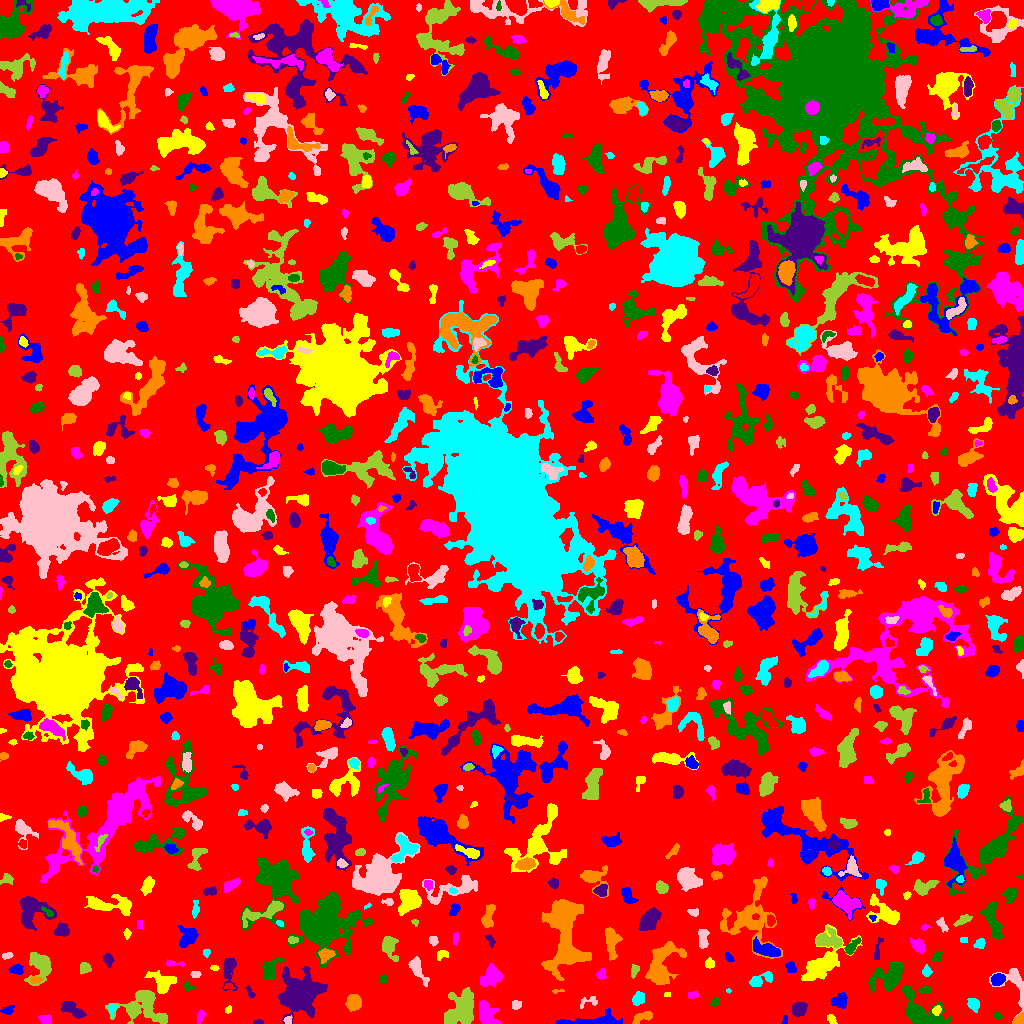

Values plotted in this chart, from the file beside it:
ID, X, Y, A, B, theta, total_flux, mu_max, mu_median, mu_mean, R_fwhm, R_e, R10, R90, x_start, x_end, y_start, y_end, area, greylevel
0, 512, 508.5, 301.3, 292, -0.7717, 1061141, 11.0, 1.0, 1.434, 25.85, 220.9, 85.84, 364.3, 0, 1023, 0, 1023, 740139, 1.434
1, 784.6, 3.2, 2.351, 0.9607, 1.439, 45.0, 2.0, 1.0, 0.9574, 3.038, 1.871, 0.7979, 2.764, 781, 787, 0, 8, 47, 4.957
2, 831, 3.973, 2.564, 1.63, -1.11, 150.0, 4.0, 2.0, 1.899, 3.868, 2.585, 0.9772, 3.909, 827, 837, 0, 9, 79, 5.899
3, 200.2, 6.766, 3.02, 1.332, 1.281, 64.0, 2.0, 1.0, 0.7033, 4.107, 2.523, 0.9772, 3.827, 197, 206, 0, 14, 91, 4.703
4, 921.1, 13.62, 12.72, 8.201, -0.7183, 2646, 9.0, 3.0, 3.003, 6.956, 8.956, 3.29, 14.38, 901, 951, 0, 37, 881, 6.003
5, 258.3, 1.0, 2.702, 0.9614, 0.03246, 58.0, 3.0, 1.0, 1.261, 2.394, 1.871, 0.5642, 3.038, 253, 263, 0, 4, 46, 5.261
6, 1020, 2.724, 2.662, 2.256, 0.6721, 1121, 39.0, 9.0, 11.32, 2.459, 2.585, 0.9772, 4.37, 1012, 1023, 0, 11, 99, 16.32
7, 112.3, 15.31, 2.664, 1.972, 1.111, 160.0, 6.0, 2.0, 2.051, 2.877, 2.523, 0.7979, 4.184, 107, 118, 6, 19, 78, 7.051
8, 288.1, 3.789, 2.298, 1.826, 0.6083, 71.0, 3.0, 1.0, 1.164, 2.459, 2.257, 0.7979, 3.656, 283, 292, 0, 8, 61, 8.164
9, 132.5, 13.61, 2.775, 2.561, -0.6157, 619.0, 9.0, 5.0, 5.202, 4.618, 3.478, 1.382, 5.293, 127, 138, 7, 19, 119, 10.2
10, 407.7, 4.537, 4.59, 3.037, -0.4827, 480.0, 7.0, 2.0, 2.365, 3.909, 4.222, 1.596, 6.531, 400, 418, 0, 14, 203, 6.365
11, 591.7, 2.213, 16.68, 2.47, 0.04857, 1485, 9.0, 3.0, 3.658, 6.77, 6.103, 2.394, 9.707, 556, 622, 0, 15, 406, 6.658
12, 936.2, 13.05, 2.076, 1.709, 0.8462, 168.0, 6.0, 2.0, 2.127, 3.09, 2.326, 0.7979, 3.7, 932, 941, 8, 18, 79, 10.13
13, 45.72, 3.775, 2.975, 2.282, -0.1746, 413.0, 7.0, 4.0, 3.688, 4.297, 3.338, 1.382, 5.14, 38, 51, 0, 9, 112, 6.688
14, 997.9, 7.506, 1.793, 1.563, -0.7049, 89.0, 5.0, 1.0, 1.413, 2.034, 1.954, 0.5642, 3.432, 993, 1003, 4, 12, 63, 5.413
15, 72.97, 13.71, 7.106, 2.811, -0.6004, 653.0, 7.0, 2.0, 2.531, 4.146, 5.14, 1.954, 7.979, 60, 86, 5, 22, 258, 5.531
16, 642.6, 6.401, 5.681, 2.138, 0.3792, 394.0, 6.0, 2.0, 2.345, 4.983, 3.949, 1.493, 6.024, 632, 652, 0, 12, 168, 6.345
17, 973.2, 19.53, 3.203, 2.597, -0.8819, 421.0, 6.0, 3.0, 2.965, 5.046, 3.656, 1.493, 5.67, 967, 979, 11, 25, 142, 5.965
18, 515.5, 18.73, 2.025, 1.715, 1.5708062199085938e-12, 134.0, 4.0, 2.0, 1.576, 3.742, 2.459, 0.9772, 3.656, 512, 521, 14, 23, 85, 5.576
19, 144.8, 16.77, 13.23, 8.948, -0.2589, 3744, 10.0, 5.0, 5.053, 11.11, 9.045, 3.613, 13.93, 105, 167, 0, 33, 741, 6.053
20, 176.4, 19.5, 1.889, 1.845, 2.7926107217839514e-12, 90.0, 3.0, 2.0, 1.429, 3.29, 2.257, 0.7979, 3.29, 173, 181, 15, 23, 63, 5.429
21, 7.913, 13.23, 3.208, 2.108, 0.3597, 196.0, 4.0, 2.0, 1.98, 4.514, 3.141, 1.128, 4.983, 0, 14, 9, 18, 99, 4.98
22, 227.9, 13.39, 1.844, 1.409, 0.6571, 51.0, 2.0, 1.0, 1.062, 3.338, 1.954, 0.7979, 3.038, 225, 231, 10, 18, 48, 6.062
23, 486.7, 7.441, 6.121, 3.931, -1.077, 1362, 10.0, 3.0, 3.773, 6.408, 5.323, 2.111, 8.686, 479, 501, 0, 23, 361, 7.773
24, 715.1, 21.45, 2.613, 1.676, 0.7202, 181.0, 5.0, 2.0, 2.586, 3.29, 2.646, 0.9772, 4.068, 710, 719, 17, 26, 70, 5.586
25, 798.3, 14.31, 3.349, 2.982, 0.5355, 902.0, 12.0, 4.0, 4.602, 4.652, 3.909, 1.493, 6.507, 792, 807, 7, 21, 196, 7.602
26, 353.3, 21.03, 3.557, 3.312, 1.361, 1211, 12.0, 5.0, 5.311, 5.67, 4.406, 1.784, 7.047, 345, 361, 12, 29, 228, 8.311
27, 638.6, 25.05, 2.925, 2.393, 1.144, 367.0, 7.0, 2.0, 2.463, 3.568, 3.29, 1.262, 5.412, 632, 644, 18, 32, 149, 6.463
28, 588.6, 21.72, 5.699, 2.56, 0.2331, 184.0, 3.0, 2.0, 1.6, 4.406, 3.613, 1.382, 5.499, 580, 597, 15, 27, 115, 4.6
29, 462, 14.92, 9.099, 6.381, 1.15, 2936, 9.0, 3.0, 3.754, 9.184, 8.33, 3.241, 13.49, 444, 473, 0, 36, 782, 6.754
30, 383.9, 25.31, 2.521, 1.89, -1.371, 120.0, 3.0, 1.0, 1.622, 3.385, 2.706, 0.9772, 4.334, 380, 388, 19, 30, 74, 5.622
31, 840, 22.47, 3.741, 3.211, 0.5173, 971.0, 10.0, 5.0, 4.831, 5.698, 4.26, 1.693, 6.747, 830, 847, 15, 31, 201, 7.831
32, 666.7, 28.79, 1.797, 1.191, 0.04487, 43.0, 2.0, 1.0, 1.265, 3.141, 1.784, 0.7979, 2.877, 664, 670, 27, 31, 34, 5.265
33, 692.7, 28.5, 3.043, 1.646, 0.1159, 161.0, 4.0, 2.0, 2.268, 4.26, 2.821, 1.128, 4.184, 688, 698, 25, 32, 71, 5.268
34, 187.9, 36.78, 2.609, 1.523, -0.5938, 89.0, 4.0, 1.0, 1.203, 2.877, 2.326, 0.7979, 3.785, 184, 195, 33, 43, 74, 5.203
35, 250.2, 30.87, 3.611, 1.46, -1.063, 127.0, 3.0, 2.0, 1.868, 3.785, 2.764, 1.128, 4.146, 246, 255, 26, 38, 68, 4.868
36, 558.3, 32.45, 3.492, 0.8607, 0.06616, 103.0, 6.0, 2.0, 2.452, 2.394, 1.871, 0.5642, 3.09, 552, 564, 30, 34, 42, 5.452
37, 728.5, 32.65, 1.31, 1.126, -0.3358, 55.0, 5.0, 2.0, 2.292, 1.693, 1.493, 0.5642, 2.326, 726, 731, 30, 35, 24, 5.292
38, 1014, 39.97, 11.92, 6.508, -1.134, 1669, 12.0, 4.0, 4.247, 5.015, 6.333, 2.257, 9.966, 989, 1023, 2, 55, 393, 6.247
39, 39.36, 58.18, 7.783, 5.696, -1.485, 1445, 7.0, 3.0, 3.121, 7.858, 6.794, 2.646, 10.49, 24, 51, 38, 71, 463, 6.121
40, 229.2, 36.93, 2.409, 1.44, -0.06169, 75.0, 3.0, 1.0, 1.293, 2.585, 2.111, 0.7979, 3.478, 224, 235, 34, 40, 58, 7.293
41, 997.6, 44.14, 3.052, 2.44, 0.3461, 705.0, 12.0, 4.0, 4.578, 4.37, 3.478, 1.382, 5.557, 991, 1005, 38, 50, 154, 10.58
42, 162.9, 41.3, 6.332, 4.995, -0.5027, 931.0, 5.0, 2.0, 2.565, 7.181, 5.781, 2.394, 9.15, 144, 176, 30, 53, 363, 6.565
43, 491.2, 47.37, 5.219, 4.145, 0.8522, 1238, 9.0, 3.0, 3.588, 5.89, 5.557, 2.185, 9.027, 480, 502, 36, 60, 345, 6.588
44, 383.4, 44.0, 2.238, 1.767, -1.565, 99.0, 4.0, 1.0, 1.523, 2.877, 2.185, 0.7979, 3.785, 379, 387, 40, 49, 65, 5.523
45, 300.1, 29.18, 9.397, 8.346, 0.5191, 7579, 21.0, 4.0, 5.449, 8.519, 9.219, 3.523, 16.69, 278, 327, 0, 57, 1391, 9.449
46, 34.62, 43.5, 2.631, 1.723, 0.02902, 144.0, 4.0, 2.0, 1.8, 3.742, 2.585, 0.9772, 4.184, 30, 42, 40, 47, 80, 8.8
47, 761.1, 43.96, 6.896, 2.633, 0.3844, 504.0, 5.0, 2.0, 2.323, 5.262, 4.687, 1.784, 7.225, 749, 772, 37, 52, 217, 5.323
48, 195.5, 49.09, 2.509, 1.865, 0.0, 86.0, 2.0, 1.0, 1.303, 4.442, 2.585, 1.128, 4.107, 190, 201, 46, 52, 66, 5.303
49, 83.85, 55.77, 2.78, 2.456, 0.6246, 194.0, 4.0, 2.0, 1.658, 4.406, 3.09, 1.128, 4.951, 80, 91, 49, 61, 117, 5.658
50, 524.6, 50.51, 1.598, 1.334, -0.4978, 41.0, 2.0, 1.0, 0.9762, 3.038, 1.784, 0.7979, 2.764, 521, 528, 47, 53, 42, 4.976
51, 790.8, 56.49, 2.791, 2.277, -1.254, 249.0, 6.0, 2.0, 2.327, 3.742, 3.141, 1.128, 5.046, 785, 796, 51, 62, 107, 6.327
52, 214.2, 55.44, 2.031, 1.296, -0.1661, 88.0, 6.0, 2.0, 1.913, 1.954, 1.954, 0.5642, 3.385, 210, 219, 53, 58, 46, 7.913
53, 601.5, 49.39, 2.769, 2.068, 1.268, 378.0, 9.0, 4.0, 4.2, 3.432, 2.932, 1.128, 4.687, 596, 606, 44, 55, 90, 6.2
54, 889.5, 47.28, 9.16, 5.565, 0.7199, 2013, 8.0, 3.0, 3.236, 8.722, 7.334, 2.985, 12.02, 868, 903, 31, 62, 622, 6.236
55, 228.9, 53.45, 8.498, 3.321, 1.537, 912.0, 8.0, 3.0, 3.257, 5.642, 5.202, 1.954, 8.425, 222, 237, 32, 65, 280, 6.257
56, 548.8, 58.87, 2.872, 1.429, -0.0009698, 274.0, 8.0, 4.0, 3.703, 3.478, 2.523, 0.9772, 4.107, 543, 555, 55, 62, 74, 9.703
57, 926.4, 52.19, 2.569, 2.05, 1.539, 222.0, 6.0, 2.0, 2.467, 3.478, 2.706, 0.9772, 4.442, 922, 932, 47, 59, 90, 6.467
58, 417, 54.91, 7.719, 2.699, -1.056, 824.0, 8.0, 3.0, 3.231, 5.585, 4.787, 1.871, 7.653, 408, 429, 37, 67, 255, 6.231
59, 634.7, 52.82, 3.438, 1.951, 1.209, 199.0, 4.0, 2.0, 2.14, 4.618, 3.141, 1.128, 4.754, 631, 639, 45, 59, 93, 5.14
... 866 more rows
